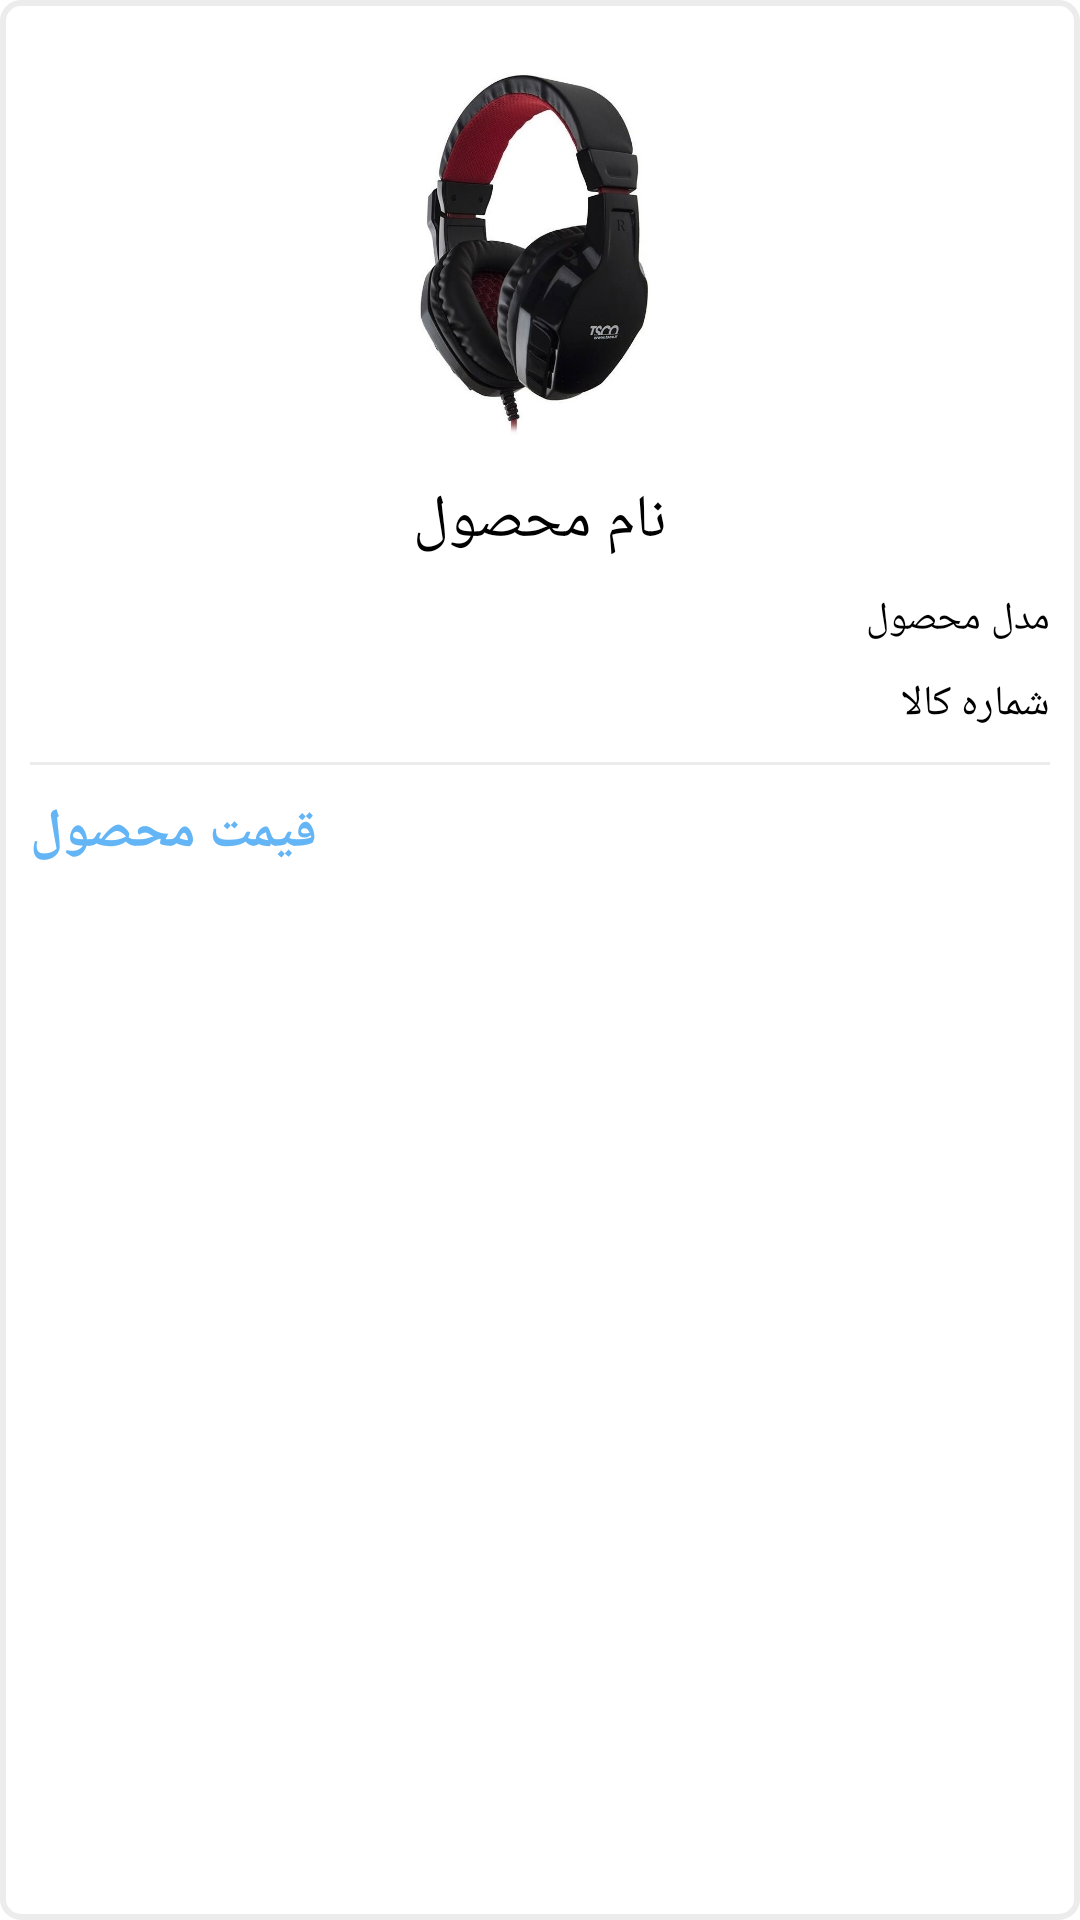

This screen was rendered from an Android layout file. Write that file and the resources it references.
<!-- AndroidManifest.xml: application theme AppTheme -->
<!-- res/layout/gridview_layout_product.xml -->
<?xml version="1.0" encoding="utf-8"?>
<androidx.constraintlayout.widget.ConstraintLayout xmlns:android="http://schemas.android.com/apk/res/android"
    android:layout_width="match_parent"
    android:layout_height="match_parent"
    xmlns:app="http://schemas.android.com/apk/res-auto"
    android:background="@drawable/border_product"
    android:foreground="?attr/selectableItemBackground"
    >

    <ImageView
        android:id="@+id/imgProduct"
        android:layout_width="120dp"
        android:layout_height="150dp"
        app:layout_constraintRight_toRightOf="parent"
        app:layout_constraintLeft_toLeftOf="parent"
        app:layout_constraintTop_toTopOf="parent"
        android:src="@drawable/hedfone"
        android:gravity="center"
        android:layout_marginTop="10dp"
        />
    <TextView
        android:id="@+id/tvtitleProduct"
        android:layout_width="wrap_content"
        android:layout_height="wrap_content"
        app:layout_constraintTop_toBottomOf="@id/imgProduct"
        app:layout_constraintRight_toRightOf="parent"
        android:text="نام محصول"
        android:textSize="20sp"
        app:layout_constraintLeft_toLeftOf="parent"
        android:gravity="center"/>



    <TextView
        android:id="@+id/tvmodelProduct"
        android:layout_width="wrap_content"
        android:layout_height="wrap_content"
        app:layout_constraintTop_toBottomOf="@id/tvtitleProduct"
        app:layout_constraintRight_toRightOf="parent"
        android:layout_margin="10dp"
        android:textSize="13sp"
        app:fontFamily="@font/roboto"
        android:text="مدل محصول"/>

    <TextView
        android:id="@+id/tvidProduct"
        android:layout_width="wrap_content"
        android:layout_height="wrap_content"
        android:layout_margin="10dp"
        app:layout_constraintTop_toBottomOf="@id/tvmodelProduct"
        app:layout_constraintRight_toRightOf="parent"
        android:text="شماره کالا"/>

    <View
        android:id="@+id/view"
        style="@style/view"
        android:layout_width="match_parent"
        app:layout_constraintTop_toBottomOf="@id/tvidProduct"/>
    <TextView
        android:id="@+id/tvvalueProduct"
        android:layout_width="wrap_content"
        android:layout_height="wrap_content"
        app:layout_constraintLeft_toLeftOf="parent"
        app:layout_constraintTop_toBottomOf="@id/view"
        android:text="قیمت محصول"
        android:textStyle="bold"
        android:textColor="@color/colorPrimary"
        android:textSize="18sp"
        android:layout_marginTop="10dp"
        android:layout_marginLeft="10dp"
        android:paddingBottom="10dp"/>

</androidx.constraintlayout.widget.ConstraintLayout>
<!-- resources referenced by this layout -->
<resources>
  <color name="colorPrimary">#64b5f6</color>
  <!-- drawable border_product (drawable) -->
  <?xml version="1.0" encoding="utf-8"?>
  <selector xmlns:android="http://schemas.android.com/apk/res/android">
  
  
  
      <item >
  
          <shape android:shape="rectangle"
              >
              <stroke
                  android:width="2dp"
                  android:color="#ECECEC"/>
              <corners android:radius="60dp"
                  android:bottomLeftRadius="6dp"
                  android:bottomRightRadius="6dp"
                  android:topLeftRadius="6dp"
                  android:topRightRadius="6dp"/>
  
  
  
          </shape>
  
      </item>
  
  
  </selector>
  <!-- drawable hedfone: jpg bitmap (drawable-v24, 66518 bytes) -->
  <style name="view">
          <item name="android:layout_height">1dp</item>
          <item name="android:background">#ECECEC</item>
          <item name="android:layout_margin">10dp</item>
  
      </style>
  <style name="AppTheme" parent="Theme.MaterialComponents.DayNight">
          
          <item name="colorPrimary">@color/colorPrimary</item>
          <item name="colorPrimaryDark">@color/colorPrimaryDark</item>
          <item name="colorAccent">@color/colorAccent</item>
          <item name="windowNoTitle">true</item>
          <item name="fontFamily">@font/bnazanin</item>
          <item name="android:textColor">@color/black</item>
      </style>
  <color name="colorPrimaryDark">#2286c3</color>
  <color name="colorAccent">#64b5f6</color>
  <color name="black">#000</color>
</resources>
